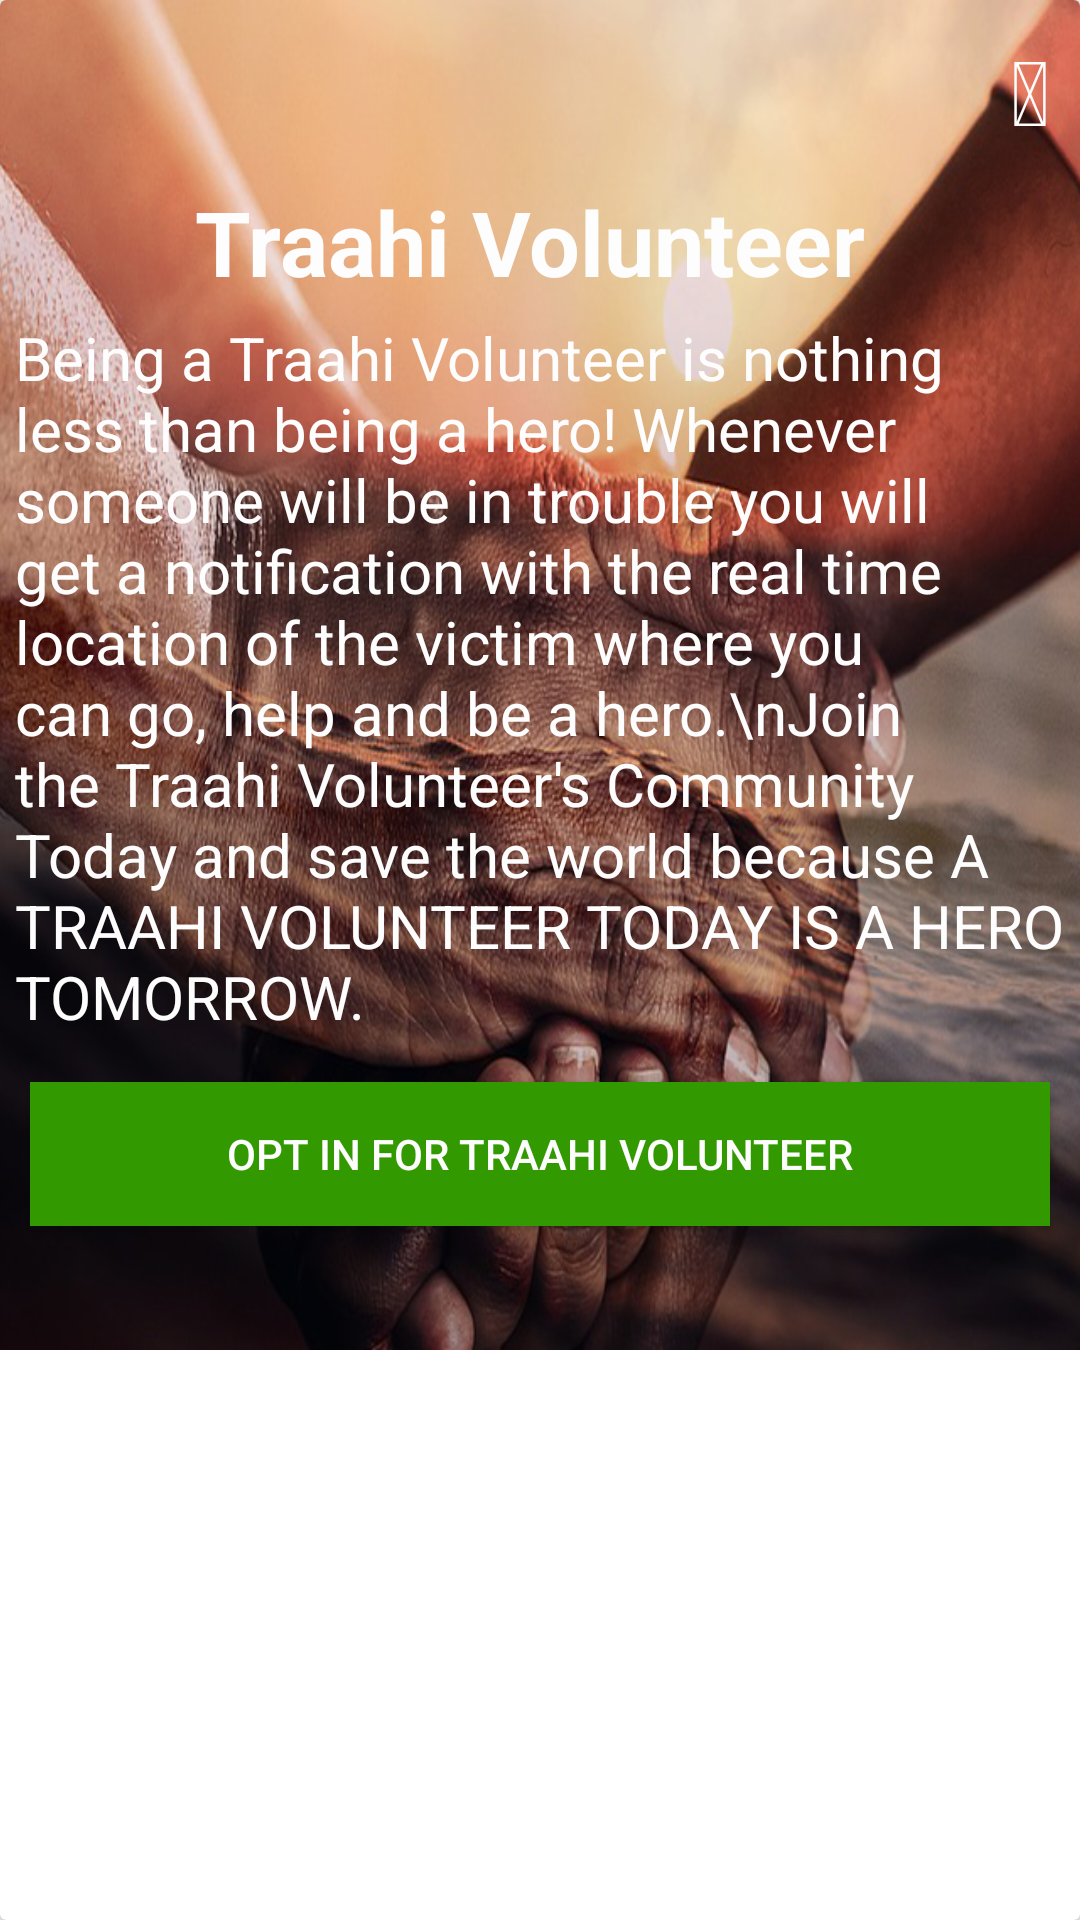

Here is an Android app screen rendered from its layout file. Give the layout XML and the strings, colors and styles it references.
<!-- AndroidManifest.xml: application theme AppTheme.NoActionBar -->
<!-- res/layout/traahi_volunteer.xml -->
<android.support.v7.widget.CardView
    xmlns:android="http://schemas.android.com/apk/res/android"
    xmlns:app="http://schemas.android.com/apk/res-auto"
    android:layout_width="wrap_content"
    android:layout_height="wrap_content"
    android:layout_margin="10dp"
    android:layout_gravity="center"
    android:padding="5dp"
    app:cardElevation="3dp">
    <RelativeLayout
        android:layout_width="match_parent"
        android:layout_height="wrap_content"

        >
        <ImageView
            android:layout_width="wrap_content"
            android:layout_height="450dp"
            android:scaleType="centerCrop"
            android:src="@drawable/traahi_volunteer"/>
        <TextView
            android:layout_width="match_parent"
            android:layout_height="wrap_content"
            android:text="@string/fa_close"
            android:padding="10dp"
            android:textColor="#fdfdfd"
            android:textStyle="bold"
            android:textAlignment="viewEnd"
            android:id="@+id/volCloseButton"
            android:textAppearance="?android:attr/textAppearanceLarge"
            android:textSize="30sp"/>

  <TextView
      android:layout_width="match_parent"
      android:layout_height="wrap_content"
      android:layout_below="@+id/volCloseButton"
      android:id="@+id/volunteerTitle"
      android:textSize="30sp"
      android:textStyle="bold"
      android:textColor="#fdfdfd"
      android:textAlignment="center"
      android:text="Traahi Volunteer "/>
        <TextView
            android:layout_width="match_parent"
            android:layout_height="wrap_content"
            android:layout_below="@+id/volunteerTitle"
            android:layout_margin="5dp"
            android:id="@+id/volunteerDescription"
            android:textSize="20sp"
            android:textColor="#fdfdfd"
            android:text="Being a Traahi Volunteer is nothing less than being a hero! Whenever someone will be in trouble you will get a notification with the real time location of the victim where you can go, help and be a hero.\nJoin the Traahi Volunteer's Community Today and save the world because A TRAAHI VOLUNTEER TODAY IS A HERO TOMORROW."/>
        <Button
            android:layout_width="match_parent"
            android:layout_height="wrap_content"
            android:layout_below="@+id/volunteerDescription"
            android:layout_margin="10dp"
            android:text="Opt In for Traahi Volunteer"
            android:id="@+id/optInOut"
            android:textColor="#fdfdfd"
            android:background="#339900"/>

</RelativeLayout>
    </android.support.v7.widget.CardView>
<!-- resources referenced by this layout -->
<resources>
  <!-- drawable traahi_volunteer: png bitmap (drawable-mdpi, 741406 bytes) -->
  <string name="fa_close"></string>
  <style name="AppTheme.NoActionBar">
          <item name="windowActionBar">false</item>
          <item name="windowNoTitle">true</item>
      </style>
</resources>
